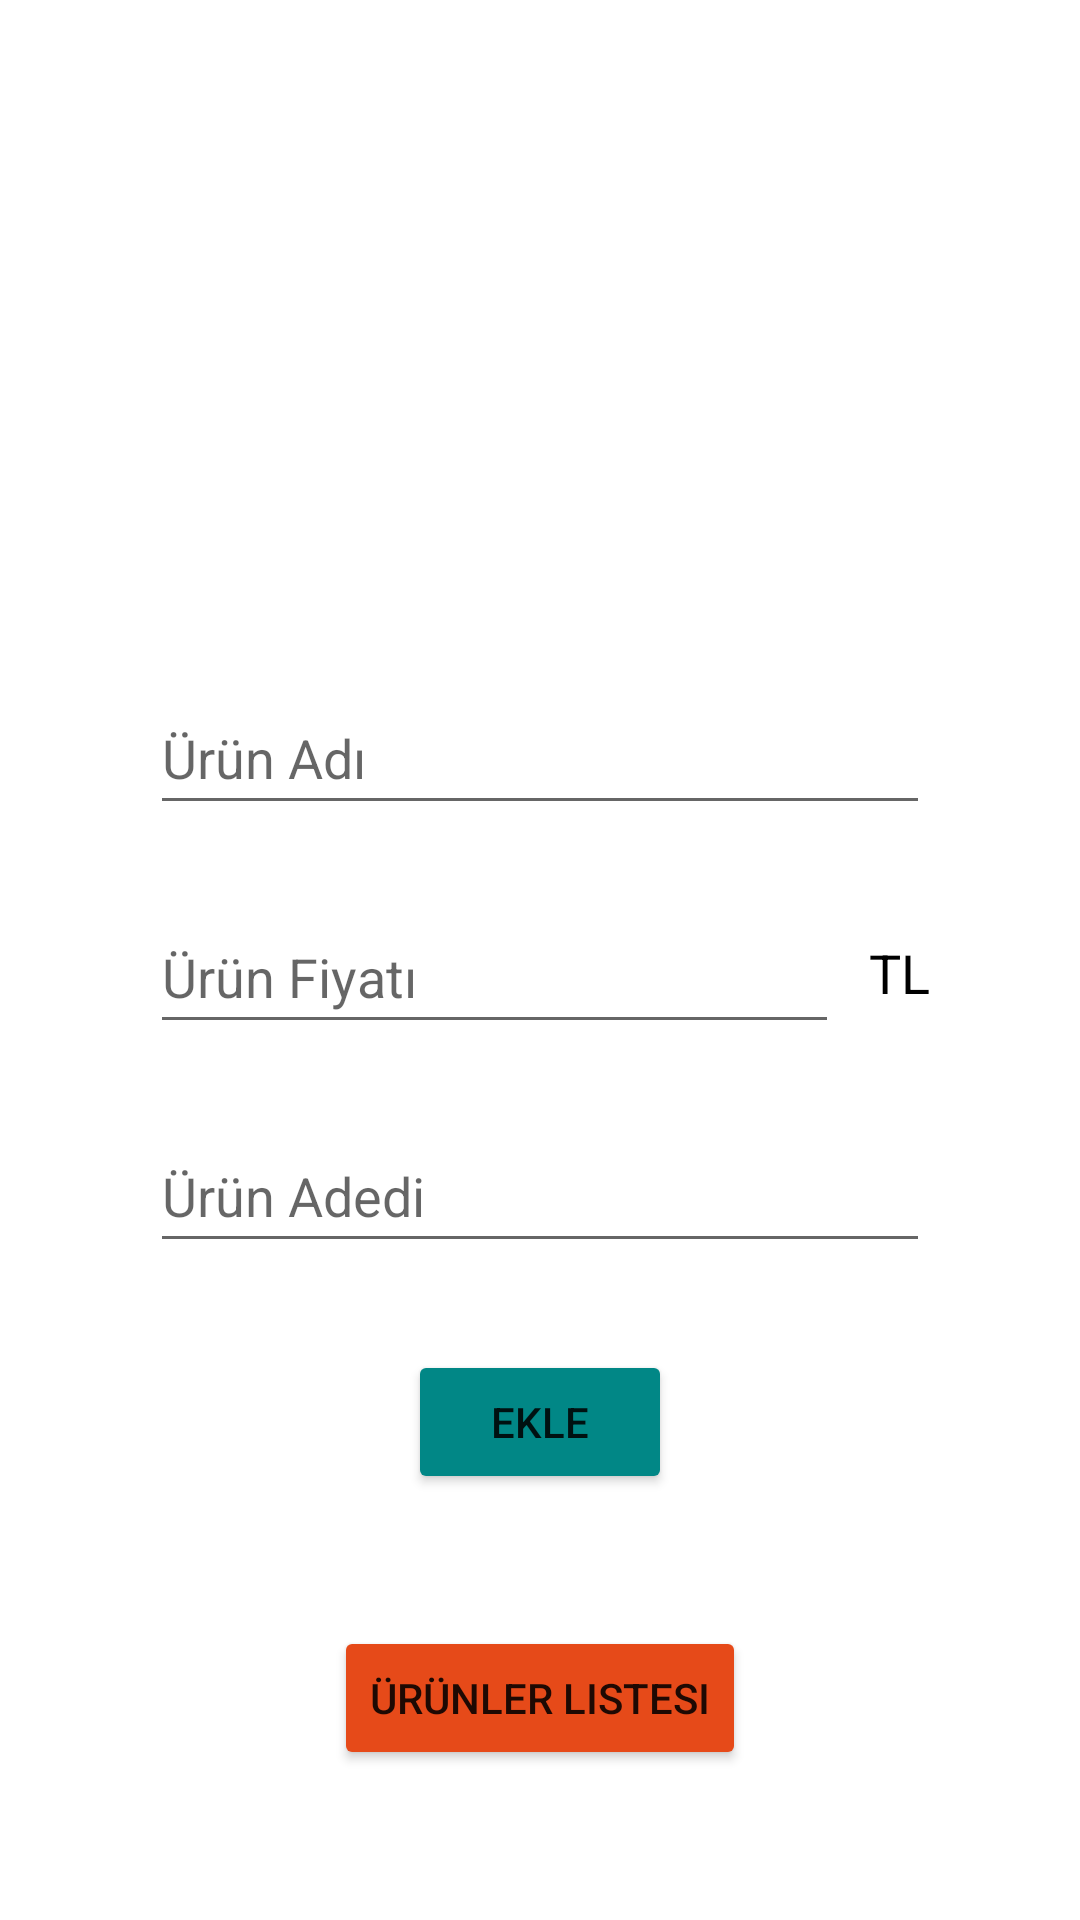

Layout XML and referenced resources for this Android screen:
<!-- AndroidManifest.xml: application theme Theme.ScanApp -->
<!-- res/layout/activity_add_product.xml -->
<?xml version="1.0" encoding="utf-8"?>
<androidx.constraintlayout.widget.ConstraintLayout xmlns:android="http://schemas.android.com/apk/res/android"
    xmlns:app="http://schemas.android.com/apk/res-auto"
    xmlns:tools="http://schemas.android.com/tools"
    android:layout_width="match_parent"
    android:layout_height="match_parent"
    android:background="@drawable/background"
    tools:context=".View.AddProductActivity">

    <EditText
        android:id="@+id/txtName"
        android:layout_width="0dp"
        android:layout_height="wrap_content"
        android:layout_marginStart="50dp"
        android:layout_marginTop="227dp"
        android:layout_marginEnd="50dp"
        android:ems="10"
        android:hint="Ürün Adı"
        android:inputType="textPersonName"
        android:minHeight="48dp"
        app:layout_constraintEnd_toEndOf="parent"
        app:layout_constraintStart_toStartOf="parent"
        app:layout_constraintTop_toTopOf="parent" />

    <EditText
        android:id="@+id/txtQuality"
        android:layout_width="0dp"
        android:layout_height="wrap_content"
        android:layout_marginTop="25dp"
        android:ems="10"
        android:hint="Ürün Adedi"
        android:inputType="number"
        android:minHeight="48dp"
        app:layout_constraintEnd_toEndOf="@+id/txtName"
        app:layout_constraintStart_toStartOf="@+id/txtName"
        app:layout_constraintTop_toBottomOf="@+id/txtPrice" />

    <Button
        android:id="@+id/btnEkle"
        android:layout_width="wrap_content"
        android:layout_height="wrap_content"
        android:layout_marginTop="29dp"
        android:backgroundTint="@color/teal_700"
        android:text="Ekle"
        app:layout_constraintEnd_toEndOf="@+id/txtQuality"
        app:layout_constraintStart_toStartOf="@+id/txtQuality"
        app:layout_constraintTop_toBottomOf="@+id/txtQuality" />

    <TextView
        android:id="@+id/textView13"
        android:layout_width="wrap_content"
        android:layout_height="wrap_content"
        android:text="TL"
        android:textColor="#000000"
        android:textSize="18sp"
        app:layout_constraintBottom_toBottomOf="@+id/txtPrice"
        app:layout_constraintEnd_toEndOf="@+id/txtName"
        app:layout_constraintTop_toTopOf="@+id/txtPrice" />

    <EditText
        android:id="@+id/txtPrice"
        android:layout_width="0dp"
        android:layout_height="wrap_content"
        android:layout_marginTop="25dp"
        android:layout_marginEnd="10dp"
        android:ems="10"
        android:hint="Ürün Fiyatı"
        android:inputType="numberDecimal"
        android:minHeight="48dp"
        app:layout_constraintEnd_toStartOf="@+id/textView13"
        app:layout_constraintStart_toStartOf="@+id/txtName"
        app:layout_constraintTop_toBottomOf="@+id/txtName" />

    <Button
        android:id="@+id/btnGoProductList"
        android:layout_width="wrap_content"
        android:layout_height="wrap_content"
        android:layout_marginBottom="50dp"
        android:backgroundTint="#E64A19"
        android:text="Ürünler Listesi"
        app:layout_constraintBottom_toBottomOf="parent"
        app:layout_constraintEnd_toEndOf="parent"
        app:layout_constraintStart_toStartOf="parent" />

</androidx.constraintlayout.widget.ConstraintLayout>
<!-- resources referenced by this layout -->
<resources>
  <style name="Theme.ScanApp" parent="Theme.MaterialComponents.DayNight.DarkActionBar">
          
          <item name="colorPrimary">#F57C00</item>
          <item name="colorPrimaryVariant">#80F57C00</item>
          <item name="colorOnPrimary">@color/white</item>
          
          <item name="colorSecondary">@color/teal_200</item>
          <item name="colorSecondaryVariant">@color/teal_700</item>
          <item name="colorOnSecondary">@color/black</item>
          
          <item name="android:statusBarColor" tools:targetApi="l">?attr/colorPrimaryVariant</item>
          
      </style>
  <!-- not gathered from this repository: default colours our renderer supplied (Android Studio template values) -->
  <color name="teal_200">#FF03DAC5</color>
  <color name="teal_700">#FF018786</color>
  <color name="black">#FF000000</color>
  <color name="white">#FFFFFFFF</color>
</resources>
